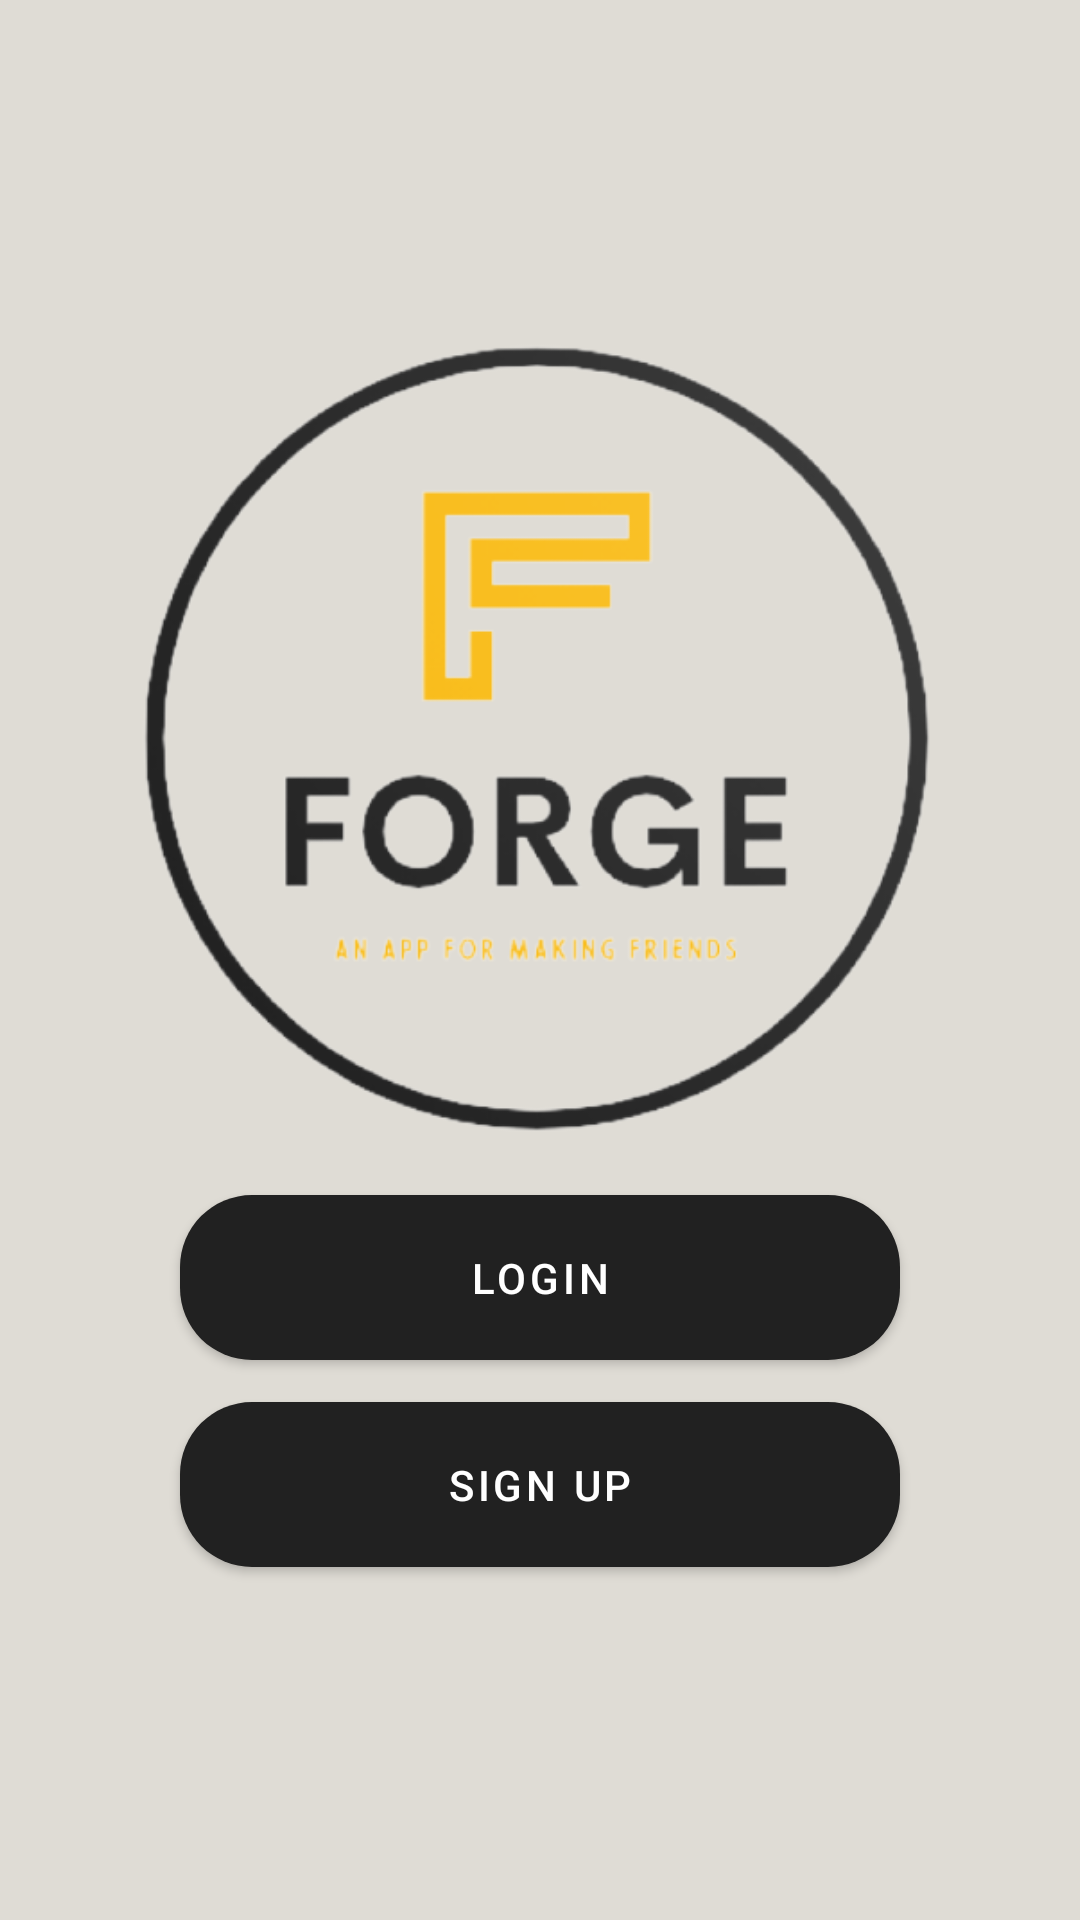

The Android layout XML behind this screen, and the referenced resources:
<!-- AndroidManifest.xml: application theme Theme.Forge -->
<!-- res/layout/activity_main.xml -->
<?xml version="1.0" encoding="utf-8"?>
<androidx.constraintlayout.widget.ConstraintLayout
    xmlns:android="http://schemas.android.com/apk/res/android"
    xmlns:app="http://schemas.android.com/apk/res-auto"
    xmlns:tools="http://schemas.android.com/tools"
    android:layout_width="match_parent"
    android:layout_height="match_parent"
    android:background="@color/light_brown"
    tools:context=".MainActivity">

    <ImageView
        android:id="@+id/imageView"
        android:layout_width="300dp"
        android:layout_height="300dp"
        android:layout_marginStart="16dp"
        android:layout_marginLeft="16dp"
        android:layout_marginTop="8dp"
        android:layout_marginEnd="16dp"
        android:layout_marginRight="16dp"
        android:layout_marginBottom="32dp"
        android:src="@drawable/transparentforgelogo"
        app:layout_constraintBottom_toBottomOf="parent"
        app:layout_constraintEnd_toEndOf="parent"
        app:layout_constraintStart_toStartOf="parent"
        app:layout_constraintTop_toTopOf="parent"
        app:layout_constraintVertical_bias="0.306" />

    <Button
        android:id="@+id/loginBtn"
        android:layout_width="240dp"
        android:layout_height="55dp"
        android:text="Login"
        android:background="@drawable/rounded_corners"
        app:layout_constraintBottom_toBottomOf="parent"
        app:layout_constraintLeft_toLeftOf="parent"
        app:layout_constraintRight_toRightOf="parent"
        app:layout_constraintTop_toTopOf="parent"
        app:layout_constraintVertical_bias="0.681" />

    <Button
        android:id="@+id/signupBtn"
        android:layout_width="240dp"
        android:layout_height="55dp"
        android:text="Sign Up"
        android:background="@drawable/rounded_corners"
        app:layout_constraintBottom_toBottomOf="parent"
        app:layout_constraintLeft_toLeftOf="parent"
        app:layout_constraintRight_toRightOf="parent"
        app:layout_constraintTop_toTopOf="parent"
        app:layout_constraintVertical_bias="0.799" />

</androidx.constraintlayout.widget.ConstraintLayout>
<!-- resources referenced by this layout -->
<resources>
  <color name="light_brown">#dfdcd5</color>
  <!-- drawable rounded_corners (drawable) -->
  <?xml version="1.0" encoding="utf-8"?>
  <shape xmlns:android="http://schemas.android.com/apk/res/android">
      <corners android:radius="24dp" />
      <solid android:color="@color/black"/>
  </shape>
  <!-- drawable transparentforgelogo: png bitmap (drawable, 66026 bytes) -->
  <style name="Theme.Forge" parent="Theme.MaterialComponents.DayNight.DarkActionBar">
          
          
          <item name="colorPrimaryVariant">@color/black</item>
          <item name="colorOnPrimary">@color/white</item>
          
          <item name="colorSecondary">@color/teal_200</item>
          <item name="colorSecondaryVariant">@color/teal_700</item>
          <item name="colorOnSecondary">@color/black</item>
          
          <item name="android:statusBarColor" tools:targetApi="l">?attr/colorPrimaryVariant</item>
          
      </style>
  <color name="black">#FF000000</color>
  <color name="white">#FFFFFFFF</color>
  <color name="teal_200">#FF03DAC5</color>
  <color name="teal_700">#FF018786</color>
</resources>
